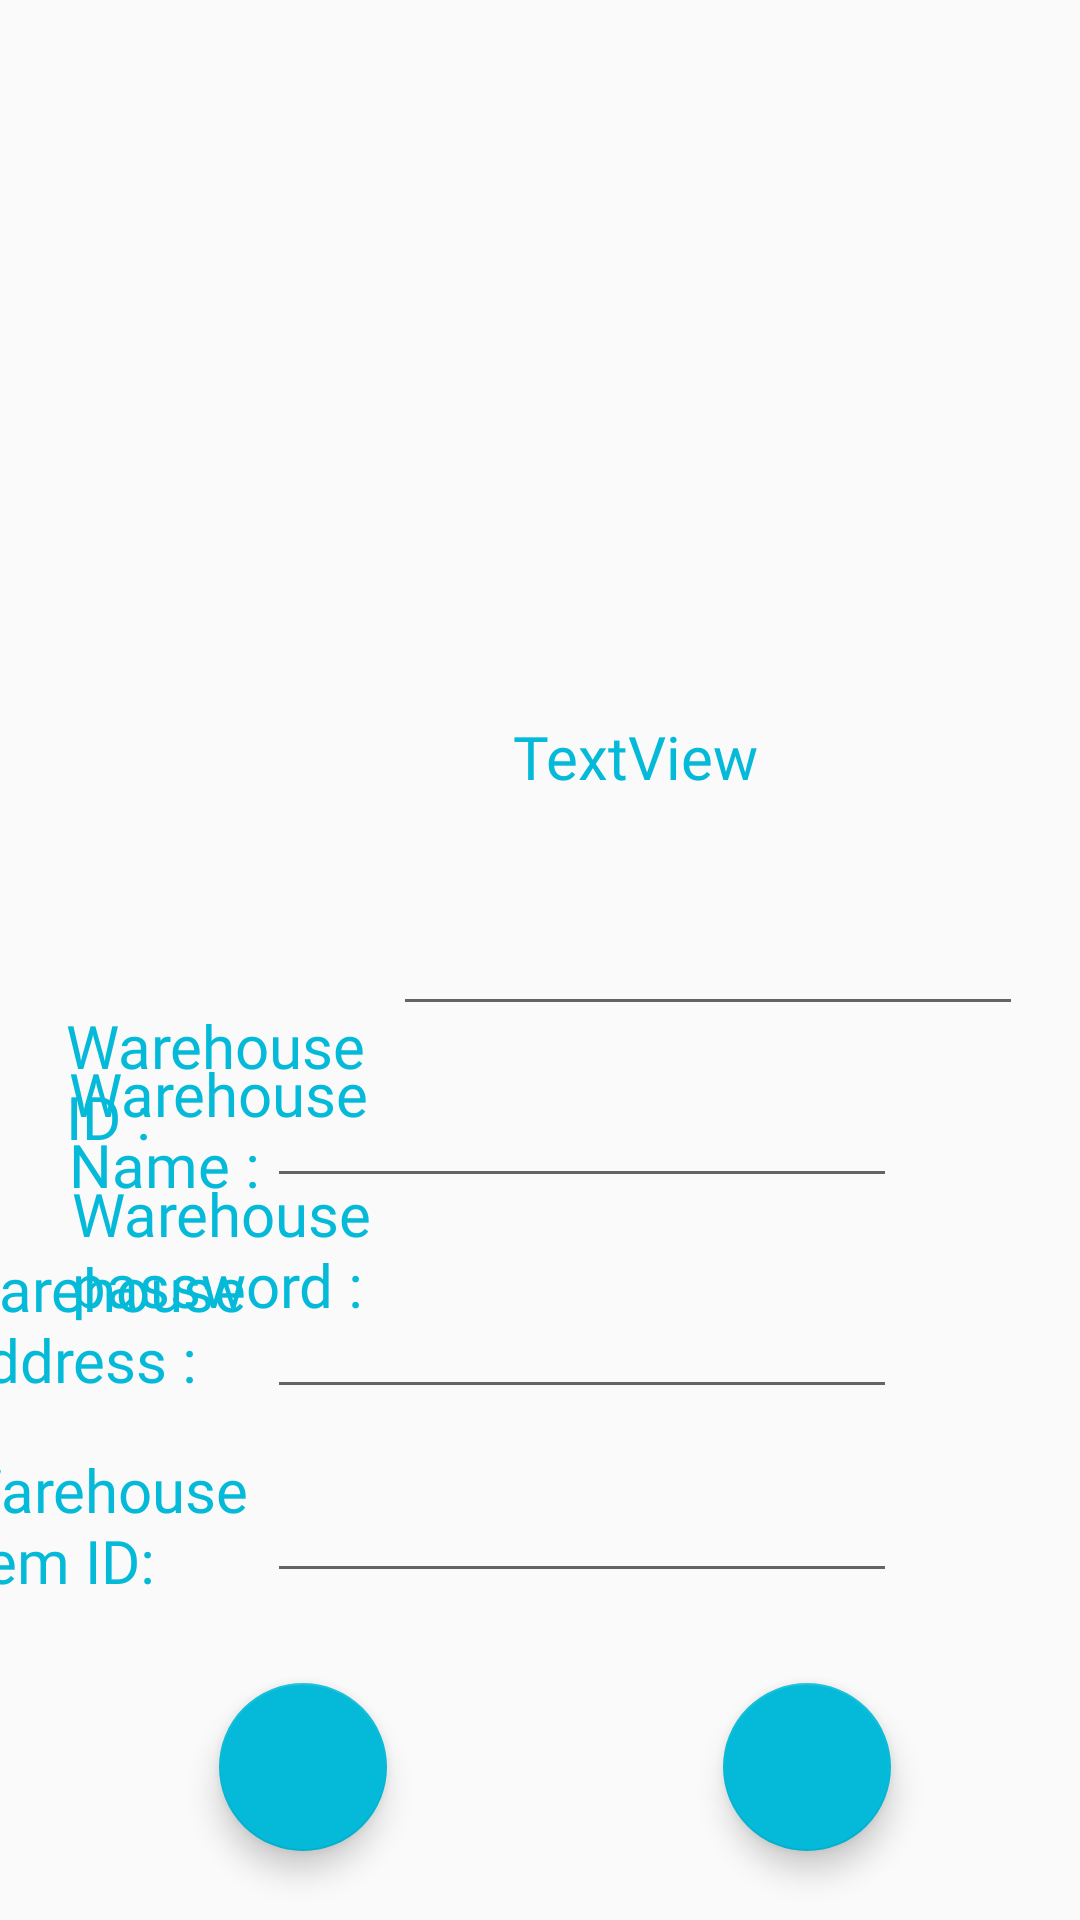

Here is an Android app screen rendered from its layout file. Give the layout XML and the strings, colors and styles it references.
<!-- AndroidManifest.xml: application theme AppTheme -->
<!-- res/layout/activity_warehouse_table.xml -->
<?xml version="1.0" encoding="utf-8"?>
<androidx.constraintlayout.widget.ConstraintLayout android:background="@drawable/pharmback1" xmlns:android="http://schemas.android.com/apk/res/android"
    xmlns:app="http://schemas.android.com/apk/res-auto"
    xmlns:tools="http://schemas.android.com/tools"
    android:layout_width="match_parent"
    android:layout_height="match_parent"
    tools:context=".WarehouseTableActivity">

    <TextView
        android:id="@+id/textView7"
        android:layout_width="106dp"
        android:layout_height="53dp"
        android:layout_marginStart="24dp"
        android:layout_marginLeft="24dp"
        android:layout_marginEnd="42dp"
        android:layout_marginRight="42dp"
        android:layout_marginBottom="25dp"
        android:fontFamily="@font/balthazar"
        android:text="Warehouse Item ID:"
        android:textColor="#04BAD8"
        android:textSize="20sp"
        app:layout_constraintBottom_toTopOf="@+id/floatingActionButtonWarehouseTableDel"
        app:layout_constraintEnd_toStartOf="@+id/editTextWarehouseTableItemID"
        app:layout_constraintStart_toStartOf="parent" />

    <TextView
        android:id="@+id/textView6"
        android:layout_width="106dp"
        android:layout_height="53dp"
        android:layout_marginStart="23dp"
        android:layout_marginLeft="23dp"
        android:layout_marginEnd="42dp"
        android:layout_marginRight="42dp"
        android:layout_marginBottom="14dp"
        android:fontFamily="@font/balthazar"
        android:text="Warehouse Address :"
        android:textColor="#04BAD8"
        android:textSize="20sp"
        app:layout_constraintBottom_toTopOf="@+id/textView7"
        app:layout_constraintEnd_toStartOf="@+id/editTextWarehouseTableAddress"
        app:layout_constraintStart_toStartOf="parent" />

    <TextView
        android:id="@+id/textView4"
        android:layout_width="105dp"
        android:layout_height="51dp"
        android:layout_marginStart="24dp"
        android:layout_marginLeft="24dp"
        android:layout_marginTop="7dp"
        android:fontFamily="@font/balthazar"
        android:text="Warehouse password :"
        android:textColor="#04BAD8"
        android:textSize="20sp"
        app:layout_constraintStart_toStartOf="parent"
        app:layout_constraintTop_toBottomOf="@+id/textView" />

    <TextView
        android:id="@+id/textView5"
        android:layout_width="106dp"
        android:layout_height="56dp"
        android:layout_marginStart="23dp"
        android:layout_marginLeft="23dp"
        android:layout_marginBottom="9dp"
        android:fontFamily="@font/balthazar"
        android:text="Warehouse Name :"
        android:textColor="#04BAD8"
        android:textSize="20sp"
        app:layout_constraintBottom_toTopOf="@+id/textView6"
        app:layout_constraintStart_toStartOf="parent" />

    <TextView
        android:id="@+id/textView"
        android:layout_width="104dp"
        android:layout_height="49dp"
        android:layout_marginStart="22dp"
        android:layout_marginLeft="22dp"
        android:layout_marginEnd="45dp"
        android:layout_marginRight="45dp"
        android:layout_marginBottom="7dp"
        android:fontFamily="@font/balthazar"
        android:text="Warehouse ID :"
        android:textColor="#04BAD8"
        android:textSize="20sp"
        app:layout_constraintBottom_toTopOf="@+id/textView4"
        app:layout_constraintEnd_toStartOf="@+id/textViewWarehouseTableID"
        app:layout_constraintStart_toStartOf="parent" />

    <EditText
        android:id="@+id/editTextWarehouseTablePassword"
        android:layout_width="wrap_content"
        android:layout_height="wrap_content"
        android:layout_marginStart="44dp"
        android:layout_marginLeft="44dp"
        android:layout_marginEnd="61dp"
        android:layout_marginRight="61dp"
        android:layout_marginBottom="16dp"
        android:ems="10"
        android:fontFamily="@font/balthazar"
        android:inputType="textPassword"
        android:textColor="#04BAD8"
        app:layout_constraintBottom_toTopOf="@+id/editTextWarehouseTableName"
        app:layout_constraintEnd_toEndOf="parent"
        app:layout_constraintStart_toEndOf="@+id/textView4" />

    <EditText
        android:id="@+id/editTextWarehouseTableName"
        android:layout_width="wrap_content"
        android:layout_height="wrap_content"
        android:layout_marginEnd="61dp"
        android:layout_marginRight="61dp"
        android:layout_marginBottom="29dp"
        android:ems="10"
        android:fontFamily="@font/balthazar"
        android:inputType="textPersonName"
        android:textColor="#04BAD8"
        app:layout_constraintBottom_toTopOf="@+id/editTextWarehouseTableAddress"
        app:layout_constraintEnd_toEndOf="parent" />

    <EditText
        android:id="@+id/editTextWarehouseTableAddress"
        android:layout_width="wrap_content"
        android:layout_height="wrap_content"
        android:layout_marginEnd="61dp"
        android:layout_marginRight="61dp"
        android:layout_marginBottom="20dp"
        android:ems="10"
        android:fontFamily="@font/balthazar"
        android:inputType="textPersonName"
        android:textColor="#04BAD8"
        app:layout_constraintBottom_toTopOf="@+id/editTextWarehouseTableItemID"
        app:layout_constraintEnd_toEndOf="parent" />

    <EditText
        android:id="@+id/editTextWarehouseTableItemID"
        android:layout_width="wrap_content"
        android:layout_height="wrap_content"
        android:layout_marginEnd="61dp"
        android:layout_marginRight="61dp"
        android:layout_marginBottom="30dp"
        android:ems="10"
        android:fontFamily="@font/balthazar"
        android:inputType="textPersonName"
        android:textColor="#04BAD8"
        app:layout_constraintBottom_toTopOf="@+id/floatingActionButtonWarehouseTableDo"
        app:layout_constraintEnd_toEndOf="parent" />

    <com.google.android.material.floatingactionbutton.FloatingActionButton
        android:id="@+id/floatingActionButtonWarehouseTableDel"
        android:layout_width="wrap_content"
        android:layout_height="wrap_content"
        android:layout_marginStart="73dp"
        android:layout_marginLeft="73dp"
        android:layout_marginBottom="23dp"
        android:clickable="true"
        android:foreground="@drawable/pharmcrossicon"
        android:textColor="#04BAD8"
        app:backgroundTint="#04BAD8"
        app:layout_constraintBottom_toBottomOf="parent"
        app:layout_constraintStart_toStartOf="parent"
        tools:srcCompat="@tools:sample/avatars" />

    <com.google.android.material.floatingactionbutton.FloatingActionButton
        android:id="@+id/floatingActionButtonWarehouseTableDo"
        android:layout_width="wrap_content"
        android:layout_height="wrap_content"
        android:layout_marginEnd="63dp"
        android:layout_marginRight="63dp"
        android:layout_marginBottom="23dp"
        android:clickable="true"
        android:foreground="@drawable/pharmrighticon"
        app:backgroundTint="#04BAD8"
        app:layout_constraintBottom_toBottomOf="parent"
        app:layout_constraintEnd_toEndOf="parent"
        tools:srcCompat="@tools:sample/avatars" />

    <androidx.recyclerview.widget.RecyclerView
        android:id="@+id/recyclerViewWarehouseTable"
        android:layout_width="404dp"
        android:layout_height="328dp"
        android:layout_marginStart="4dp"
        android:layout_marginLeft="4dp"
        android:layout_marginEnd="3dp"
        android:layout_marginRight="3dp"
        android:layout_marginBottom="7dp"
        android:fontFamily="@font/balthazar"
        android:textColor="#04BAD8"
        app:layout_constraintBottom_toTopOf="@+id/textView"
        app:layout_constraintEnd_toEndOf="parent"
        app:layout_constraintStart_toStartOf="parent"
        app:layout_constraintTop_toTopOf="parent" />

    <TextView
        android:id="@+id/textViewWarehouseTableID"
        android:layout_width="210dp"
        android:layout_height="43dp"
        android:layout_marginStart="45dp"
        android:layout_marginLeft="45dp"
        android:layout_marginBottom="19dp"
        android:fontFamily="@font/balthazar"
        android:text="TextView"
        android:textColor="#04BAD8"
        android:textSize="20sp"
        app:layout_constraintBottom_toTopOf="@+id/editTextWarehouseTablePassword"
        app:layout_constraintStart_toEndOf="@+id/textView" />

</androidx.constraintlayout.widget.ConstraintLayout>
<!-- resources referenced by this layout -->
<resources>
  <!-- drawable pharmcrossicon: png bitmap (drawable-v24, 71079 bytes) -->
  <!-- drawable pharmrighticon: png bitmap (drawable-v24, 76829 bytes) -->
  <style name="AppTheme" parent="Theme.AppCompat.Light.NoActionBar">
          
          <item name="colorPrimary">@color/background</item>
          <item name="colorPrimaryDark">@color/Login</item>
          <item name="colorAccent">@color/Text</item>
  
          
          <item name="colorSecondary">@color/teal_200</item>
          
      </style>
  <color name="background">#04BAD8</color>
  <color name="Login">#808080</color>
  <color name="Text">#EBF0F4</color>
  <color name="teal_200">#FF03DAC5</color>
</resources>
